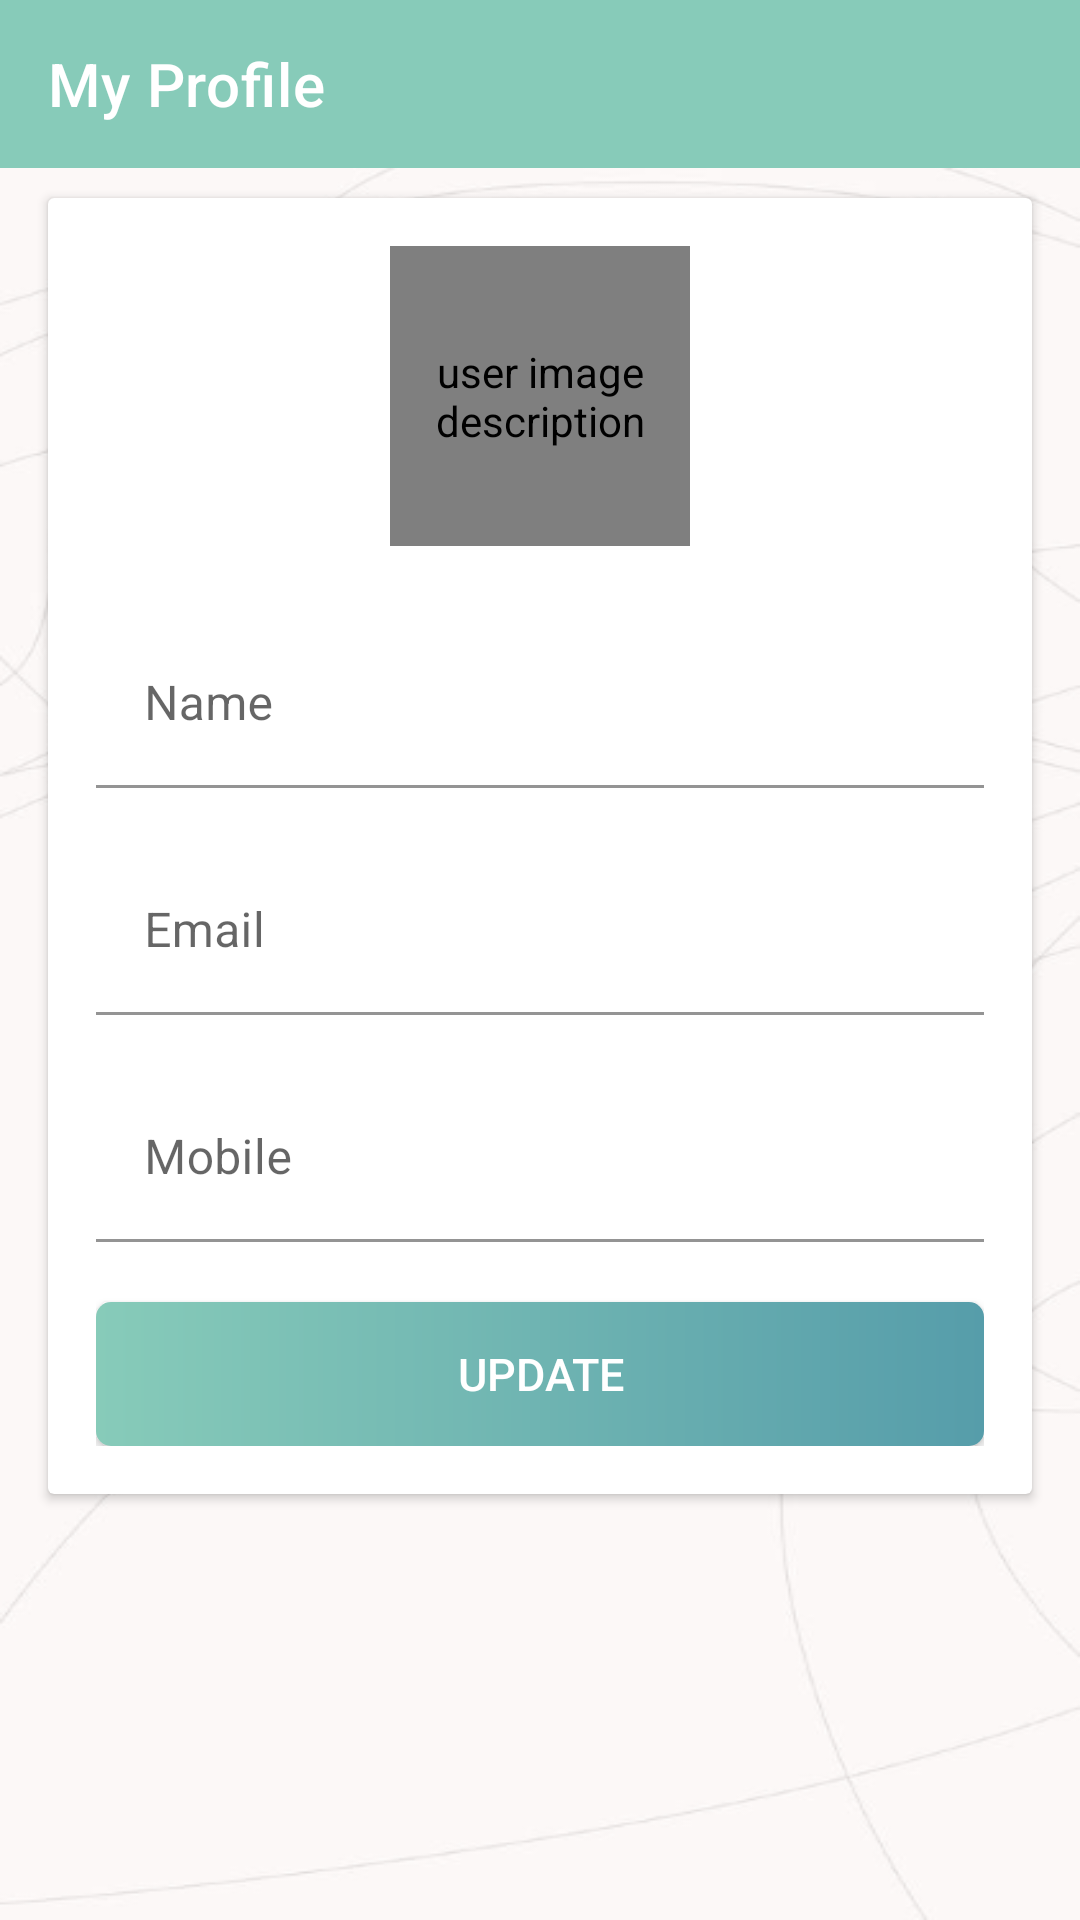

The Android layout XML behind this screen, and the referenced resources:
<!-- AndroidManifest.xml: activity theme AppTheme.NoActionBar -->
<!-- res/layout/activity_my_profile.xml -->
<?xml version="1.0" encoding="utf-8"?>
<LinearLayout xmlns:android="http://schemas.android.com/apk/res/android"
    xmlns:app="http://schemas.android.com/apk/res-auto"
    xmlns:tools="http://schemas.android.com/tools"
    android:layout_width="match_parent"
    android:layout_height="match_parent"
    android:orientation="vertical"
    tools:context=".activities.MyProfileActivity">
    <com.google.android.material.appbar.AppBarLayout
        android:layout_width="match_parent"
        android:layout_height="wrap_content"
        android:theme="@style/AppTheme.ActionBarOverlay"
        >
        <androidx.appcompat.widget.Toolbar
            android:id="@+id/myProfileToolBar"
            android:layout_width="match_parent"
            android:layout_height="?attr/actionBarSize"
            app:title="@string/my_profile"
            android:background="@color/colorPrimaryDark"
            app:popupTheme="@style/AppTheme.PopUpOverlay"/>
    </com.google.android.material.appbar.AppBarLayout>
    
   <LinearLayout
       android:layout_width="match_parent"
       android:layout_height="match_parent"
       android:background="@drawable/normal_backgorund"
       >
       
       <androidx.cardview.widget.CardView
           android:layout_width="match_parent"
           android:layout_height="wrap_content"
           android:layout_marginStart="@dimen/my_profile_content_margin_startEnd"
           android:layout_marginEnd="@dimen/my_profile_content_margin_startEnd"
           android:layout_marginBottom="@dimen/my_profile_content_margin_TopBottom"
           android:layout_marginTop="@dimen/my_profile_content_margin_TopBottom"
           android:elevation="@dimen/cardview_elevation"
           android:contentDescription="CardView Description">

            <LinearLayout
                android:layout_width="match_parent"
                android:layout_height="wrap_content"
                android:gravity="center_horizontal"
                android:orientation="vertical"
                android:padding="@dimen/my_profile_content_screen_padding">
                <de.hdodenhof.circleimageview.CircleImageView
                    android:id="@+id/myProfile_cv"
                    android:layout_width="@dimen/my_profile_userScreen_image_size"
                    android:layout_height="@dimen/my_profile_userScreen_image_size"
                    android:src="@drawable/ic_user_place_holder"
                    android:contentDescription="user image description"
                    />

                <com.google.android.material.textfield.TextInputLayout
                    android:layout_width="match_parent"
                    android:layout_height="wrap_content"
                    android:layout_marginTop="@dimen/my_profile_name_til_margin_top">
                    <androidx.appcompat.widget.AppCompatEditText
                        android:id="@+id/et_profileName"
                        android:layout_width="match_parent"
                        android:layout_height="wrap_content"
                        android:background="@color/white"
                        android:textSize="@dimen/et_text_size"
                        android:hint="@string/Name"
                        tools:text="jacob"
                        android:inputType="text"
                        />
                </com.google.android.material.textfield.TextInputLayout>

                <com.google.android.material.textfield.TextInputLayout
                    android:layout_width="match_parent"
                    android:layout_height="wrap_content"
                    android:layout_marginTop="@dimen/my_profile_et_email_marginTop">
                    <androidx.appcompat.widget.AppCompatEditText
                        android:id="@+id/et_profileEmail"
                        android:layout_width="match_parent"
                        android:layout_height="wrap_content"
                        android:focusable="false"
                        android:background="@color/white"
                        android:textSize="@dimen/et_text_size"
                        android:hint="@string/Email"
                        tools:text="jacob@email.com"
                        android:inputType="textEmailAddress"
                        />
                </com.google.android.material.textfield.TextInputLayout>

                <com.google.android.material.textfield.TextInputLayout
                    android:layout_width="match_parent"
                    android:layout_height="wrap_content"
                    android:layout_marginTop="@dimen/my_profile_et_mobile_marginTop">
                    <androidx.appcompat.widget.AppCompatEditText
                        android:id="@+id/et_profileMobile"
                        android:layout_width="match_parent"
                        android:layout_height="wrap_content"
                        android:background="@color/white"
                        android:textSize="@dimen/et_text_size"
                        android:hint="@string/mobile"
                        tools:text="1111111"
                        android:inputType="phone"
                        />
                </com.google.android.material.textfield.TextInputLayout>

                <android.widget.Button
                    android:id="@+id/updateBtn"
                    android:layout_width="match_parent"
                    android:layout_height="wrap_content"
                    android:layout_gravity="center"
                    android:layout_marginTop="@dimen/my_profile_btn_update_marginTop"
                    android:gravity="center"
                    android:background="@drawable/gradientbutton"
                    android:text="@string/update"
                    android:textColor="@color/white"
                    android:textSize="@dimen/btn_text_size"
                    />

            </LinearLayout>

       </androidx.cardview.widget.CardView>

   </LinearLayout>

</LinearLayout>
<!-- resources referenced by this layout -->
<resources>
  <color name="colorPrimaryDark">#87CBB9</color>
  <color name="white">#FFFFFFFF</color>
  <dimen name="btn_text_size">15sp</dimen>
  <dimen name="cardview_elevation">30dp</dimen>
  <dimen name="et_text_size">16sp</dimen>
  <dimen name="my_profile_btn_update_marginTop">20dp</dimen>
  <dimen name="my_profile_content_margin_TopBottom">10dp</dimen>
  <dimen name="my_profile_content_margin_startEnd">16dp</dimen>
  <dimen name="my_profile_content_screen_padding">16dp</dimen>
  <dimen name="my_profile_et_email_marginTop">20dp</dimen>
  <dimen name="my_profile_et_mobile_marginTop">20dp</dimen>
  <dimen name="my_profile_name_til_margin_top">25dp</dimen>
  <dimen name="my_profile_userScreen_image_size">100dp</dimen>
  <!-- drawable gradientbutton (drawable) -->
  <?xml version="1.0" encoding="utf-8"?>
  <shape xmlns:android="http://schemas.android.com/apk/res/android" android:shape="rectangle">
      <gradient
          android:startColor="@color/colorPrimaryDark"
          android:endColor="@color/colorAccent"
          android:angle="360"
          android:type="linear"
          />
  
      <corners android:radius="5dp"/>
  </shape>
  <!-- drawable ic_user_place_holder: png bitmap (drawable-hdpi, 1150 bytes) -->
  <!-- drawable normal_backgorund: png bitmap (drawable-hdpi, 21352 bytes) -->
  <string name="Email">Email</string>
  <string name="Name">Name</string>
  <string name="mobile">Mobile</string>
  <string name="my_profile">My Profile</string>
  <string name="update">Update</string>
  <style name="AppTheme.ActionBarOverlay" parent="ThemeOverlay.AppCompat.Dark.ActionBar" />
  <style name="AppTheme.PopUpOverlay" parent="ThemeOverlay.AppCompat.Light" />
  <style name="AppTheme.NoActionBar" parent="Theme.MaterialComponents.DayNight.NoActionBar">
          <item name="windowActionBar">false </item>
          <item name="windowNoTitle">true</item>
      </style>
  <color name="colorAccent">#569DAA</color>
</resources>
